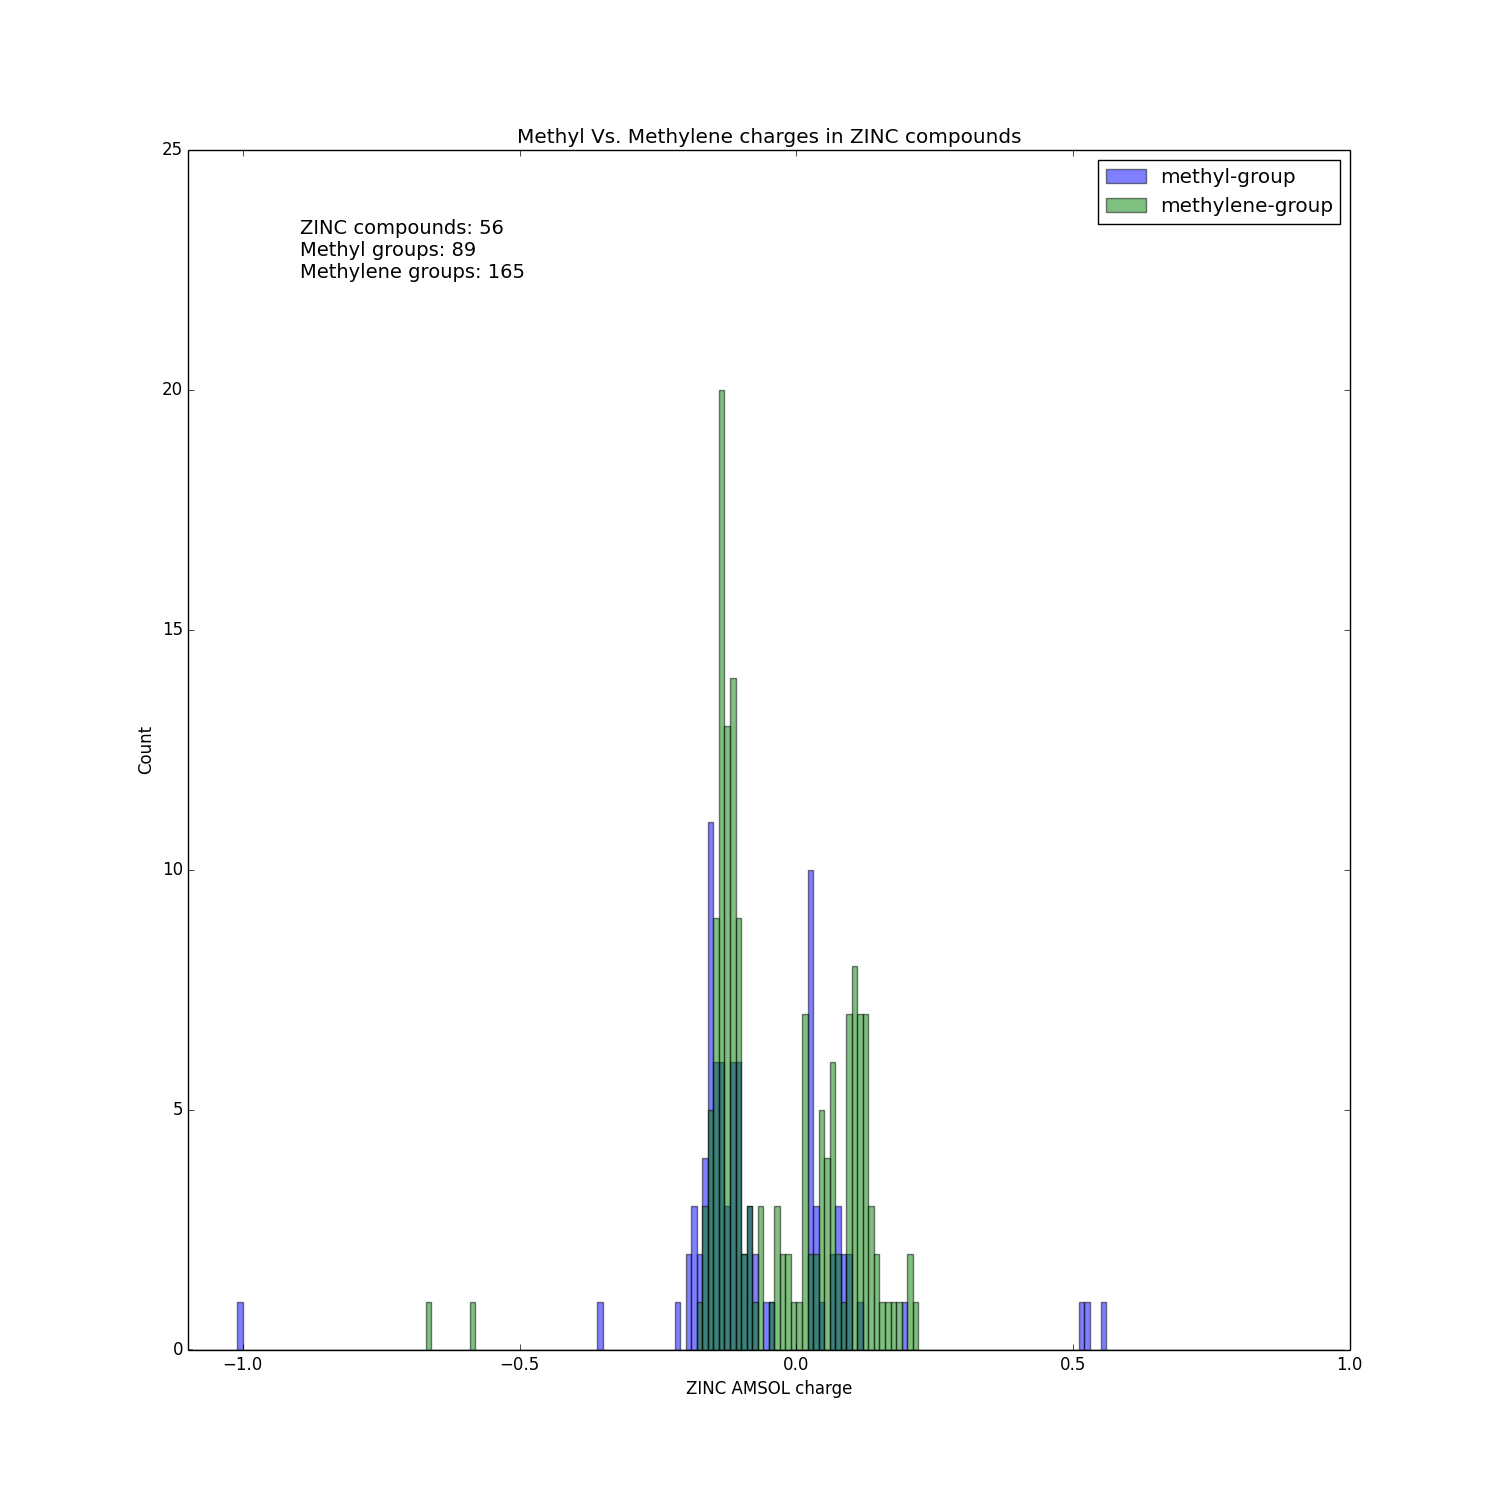

Source data for this figure (header and first rows):
ZINC00043096, C.3, C1, -0.1540, methyl
ZINC00043096, C.3, C2, 0.0638, methylene
ZINC00043096, C.3, C4, 0.0669, methylene
ZINC00090377, C.3, C7, 0.2070, methylene
ZINC00110752, C1, C.3, 0.0964, methyl
ZINC00110752, C5, C.3, 0.5577, methyl
ZINC00110752, C13, C.3, -0.1076, methylene
ZINC00110752, C14, C.3, -0.1680, methylene
ZINC00151432, C1, C.3, 0.0213, methyl
ZINC00163158, C9, C.3, 0.0517, methylene
ZINC00172300, C9, C.3, -0.0669, methylene
ZINC00247713, C1, C.3, -0.1419, methyl
ZINC00247713, C17, C.3, -0.2122, methyl
ZINC00247713, C18, C.3, -0.1950, methyl
ZINC00247713, C9, C.3, 0.1649, methylene
ZINC00269558, C5, C.3, -0.1002, methylene
ZINC00269558, C6, C.3, -0.1361, methylene
ZINC00269558, C7, C.3, -0.1209, methylene
ZINC00269558, C8, C.3, -0.1257, methylene
ZINC00269558, C9, C.3, -0.1136, methylene
ZINC00269558, C1, C.3, -0.1392, methyl
ZINC00269558, C18, C.3, -0.1353, methyl
ZINC00328734, C1, C.3, -0.1260, methyl
ZINC00328734, C8, C.3, -0.1215, methyl
ZINC00328734, C17, C.3, 0.0237, methyl
ZINC00358790, C1, C.3, -0.1346, methyl
ZINC00358790, C9, C.3, 0.1095, methylene
ZINC00358790, C10, C.3, -0.1311, methylene
ZINC00358790, C11, C.3, -0.1188, methylene
ZINC00358790, C12, C.3, -0.1195, methylene
ZINC00358790, C13, C.3, -0.1496, methylene
ZINC00358790, C14, C.3, 0.0977, methylene
ZINC00412788, C1, C.3, -0.1492, methyl
ZINC00412788, C2, C.3, -0.0833, methylene
ZINC00412788, C12, C.3, 0.1714, methylene
ZINC00412788, C13, C.3, 0.1470, methylene
ZINC00412788, C21, C.3, -0.1816, methyl
ZINC00454634, C1, C.3, -0.1538, methyl
ZINC00454634, C2, C.3, -0.1206, methylene
ZINC00454634, C3, C.3, -0.0938, methylene
ZINC00454634, C13, C.3, -0.1051, methyl
ZINC00454634, C15, C.3, -0.1775, methyl
ZINC00454634, C17, C.3, 0.0629, methylene
ZINC00454634, C18, C.3, -0.1537, methyl
ZINC00475061, C1, C.3, -0.0928, methyl
ZINC00475061, C12, C.3, 0.0218, methyl
ZINC00475061, C13, C.3, 0.0219, methyl
ZINC00475061, C15, C.3, 0.0823, methyl
ZINC00475061, C16, C.3, 0.0717, methyl
ZINC00492552, C1, C.3, 0.0323, methyl
ZINC00492552, C6, C.3, 0.0637, methylene
ZINC00526799, C1, C.3, -0.1051, methyl
ZINC00526799, C9, C.3, -0.1453, methylene
ZINC00526799, C11, C.3, 0.1104, methylene
ZINC00818969, C1, C.3, -0.0717, methyl
ZINC00818969, C9, C.3, -0.0020, methylene
ZINC00818969, C11, C.3, -0.1087, methyl
ZINC00906559, C1, C.3, -0.1724, methyl
ZINC00906559, C2, C.3, 0.0943, methylene
ZINC00906559, C5, C.3, -0.1527, methylene
ZINC00906559, C13, C.3, -0.0851, methylene
... 193 more rows
